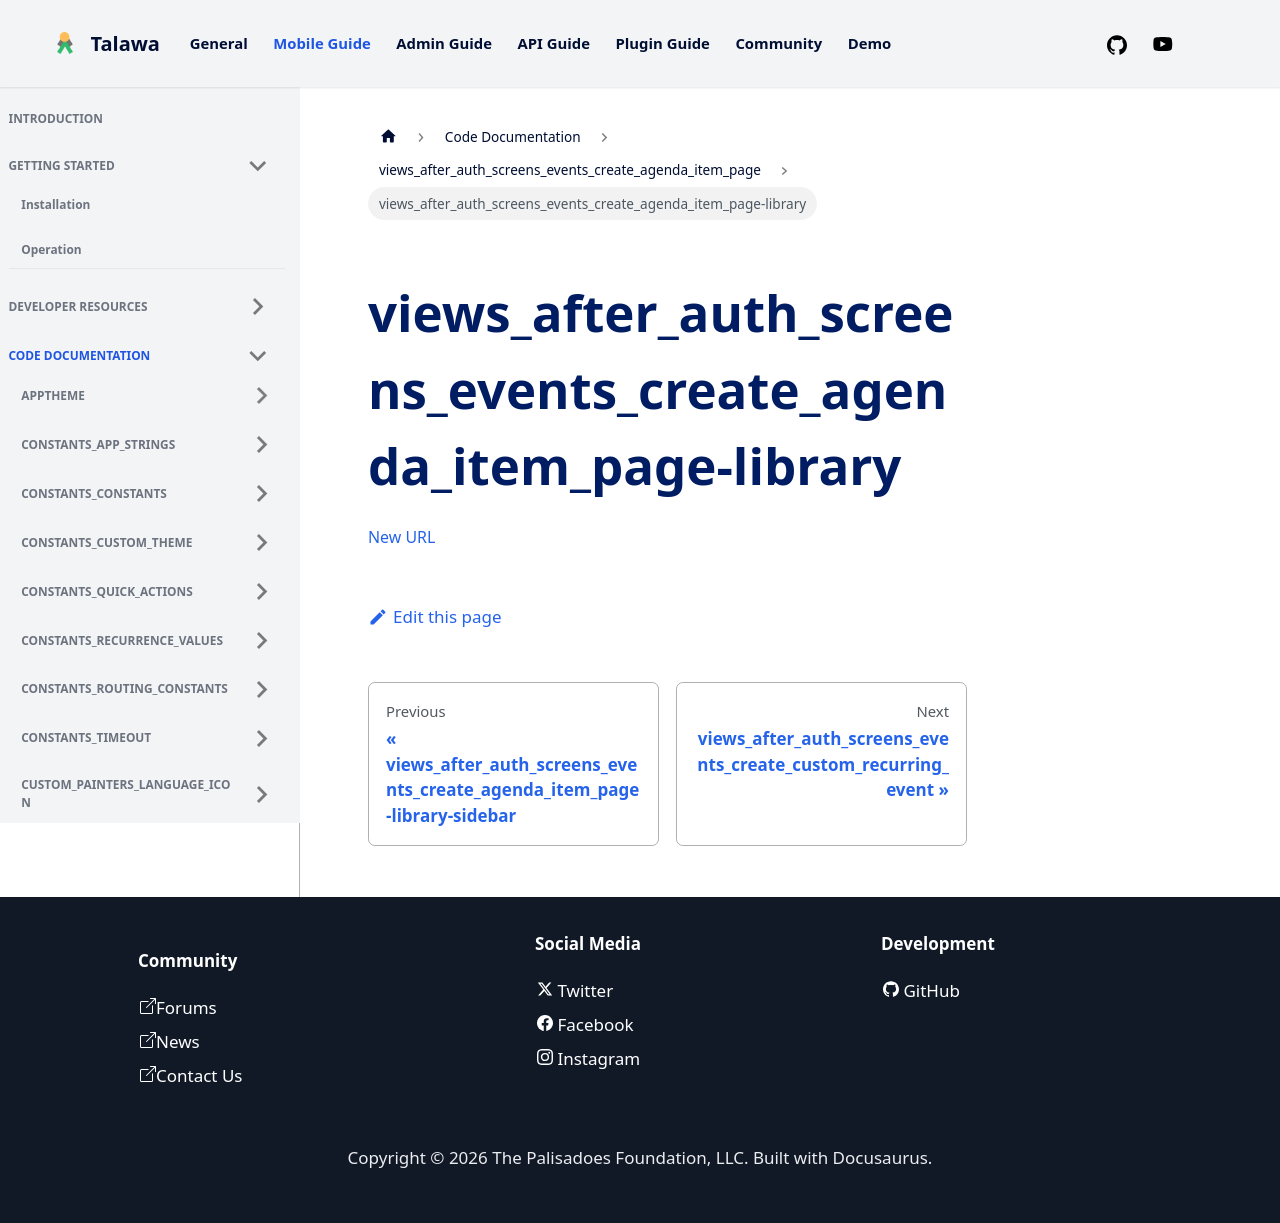

repository: PalisadoesFoundation/talawa · page: docs/auto-docs/views_after_auth_screens_events_create_agenda_item_page/views_after_auth_screens_events_create_agenda_item_page-library/index.html · generator: docusaurus

[New URL](../views_after_auth_screens_events_create_agenda_item_page/)
